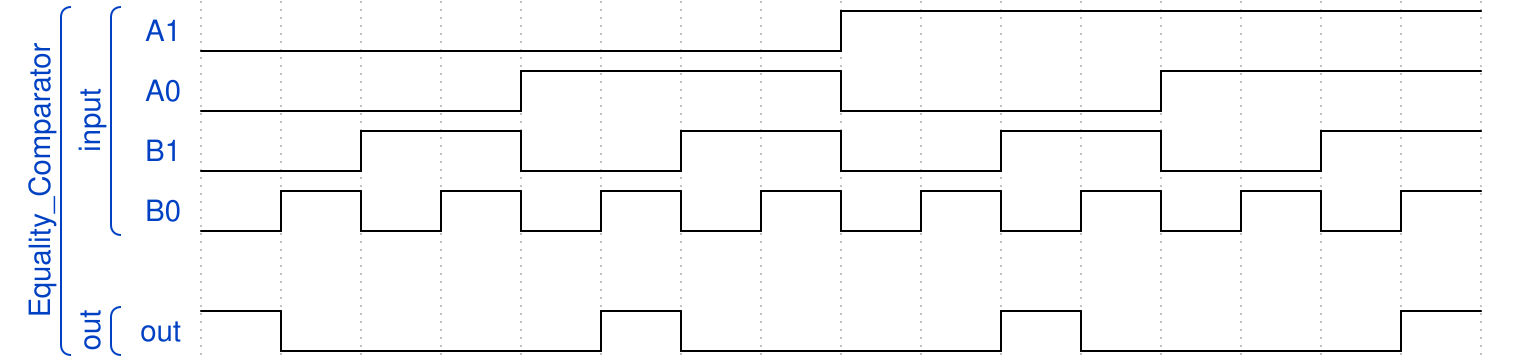

Reproduce this timing diagram as a WaveDrom spec.

{ "signal" : 
 [
  ['Equality_Comparator',
  	['input',
   		{ "name": "A1", "wave": "l.......h......." },
     	{ "name": "A0", "wave":"l...h...l...h..."},
     	{ "name": "B1", "wave": "l.h.l.h.l.h.l.h." },
     	{ "name": "B0", "wave":"lhlhlhlhlhlhlhlh"}
     
  	],
   {},
  	['out',
   		{ "name": "out", "wave":"hl...hl...hl...h" }
   	]
  ]
 ]}